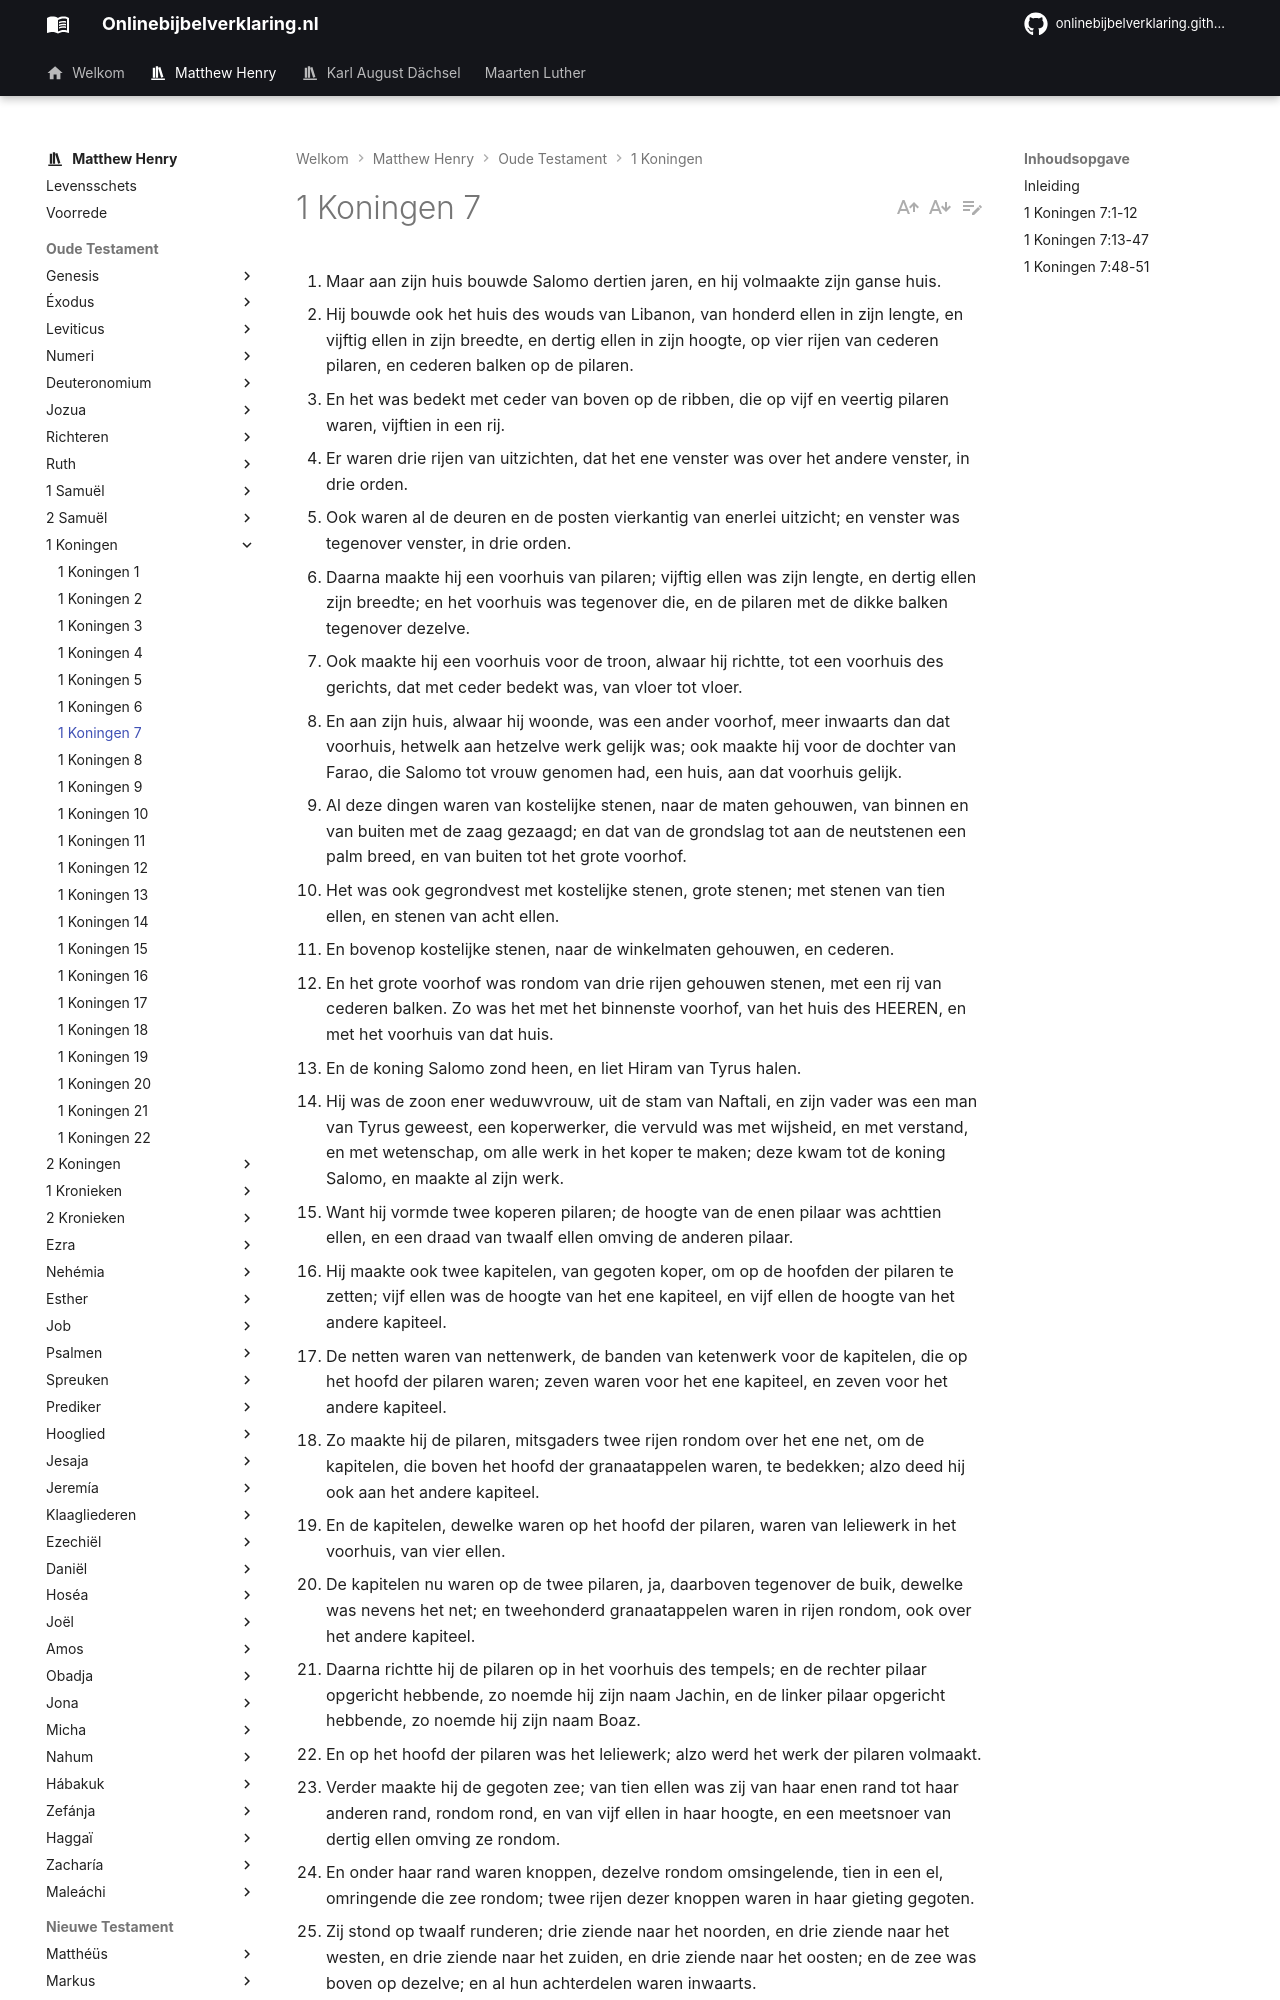

repository: onlinebijbelverklaring/onlinebijbelverklaring.github.io · page: matthewhenry/1Koningen/1Koningen7/index.html · generator: mkdocs

1. Maar aan zijn huis bouwde Salomo dertien jaren, en hij volmaakte zijn ganse huis. 
2. Hij bouwde ook het huis des wouds van Libanon, van honderd ellen in zijn lengte, en vijftig ellen in zijn breedte, en dertig ellen in zijn hoogte, op vier rijen van cederen pilaren, en cederen balken op de pilaren. 
3. En het was bedekt met ceder van boven op de ribben, die op vijf en veertig pilaren waren, vijftien in een rij. 
4. Er waren drie rijen van uitzichten, dat het ene venster was over het andere venster, in drie orden. 
5. Ook waren al de deuren en de posten vierkantig van enerlei uitzicht; en venster was tegenover venster, in drie orden. 
6. Daarna maakte hij een voorhuis van pilaren; vijftig ellen was zijn lengte, en dertig ellen zijn breedte; en het voorhuis was tegenover die, en de pilaren met de dikke balken tegenover dezelve. 
7. Ook maakte hij een voorhuis voor de troon, alwaar hij richtte, tot een voorhuis des gerichts, dat met ceder bedekt was, van vloer tot vloer. 
8. En aan zijn huis, alwaar hij woonde, was een ander voorhof, meer inwaarts dan dat voorhuis, hetwelk aan hetzelve werk gelijk was; ook maakte hij voor de dochter van Farao, die Salomo tot vrouw genomen had, een huis, aan dat voorhuis gelijk. 
9. Al deze dingen waren van kostelijke stenen, naar de maten gehouwen, van binnen en van buiten met de zaag gezaagd; en dat van de grondslag tot aan de neutstenen een palm breed, en van buiten tot het grote voorhof. 
10. Het was ook gegrondvest met kostelijke stenen, grote stenen; met stenen van tien ellen, en stenen van acht ellen. 
11. En bovenop kostelijke stenen, naar de winkelmaten gehouwen, en cederen. 
12. En het grote voorhof was rondom van drie rijen gehouwen stenen, met een rij van cederen balken. Zo was het met het binnenste voorhof, van het huis des HEEREN, en met het voorhuis van dat huis. 
13. En de koning Salomo zond heen, en liet Hiram van Tyrus halen. 
14. Hij was de zoon ener weduwvrouw, uit de stam van Naftali, en zijn vader was een man van Tyrus geweest, een koperwerker, die vervuld was met wijsheid, en met verstand, en met wetenschap, om alle werk in het koper te maken; deze kwam tot de koning Salomo, en maakte al zijn werk. 
15. Want hij vormde twee koperen pilaren; de hoogte van de enen pilaar was achttien ellen, en een draad van twaalf ellen omving de anderen pilaar. 
16. Hij maakte ook twee kapitelen, van gegoten koper, om op de hoofden der pilaren te zetten; vijf ellen was de hoogte van het ene kapiteel, en vijf ellen de hoogte van het andere kapiteel. 
17. De netten waren van nettenwerk, de banden van ketenwerk voor de kapitelen, die op het hoofd der pilaren waren; zeven waren voor het ene kapiteel, en zeven voor het andere kapiteel. 
18. Zo maakte hij de pilaren, mitsgaders twee rijen rondom over het ene net, om de kapitelen, die boven het hoofd der granaatappelen waren, te bedekken; alzo deed hij ook aan het andere kapiteel. 
19. En de kapitelen, dewelke waren op het hoofd der pilaren, waren van leliewerk in het voorhuis, van vier ellen. 
20. De kapitelen nu waren op de twee pilaren, ja, daarboven tegenover de buik, dewelke was nevens het net; en tweehonderd granaatappelen waren in rijen rondom, ook over het andere kapiteel. 
21. Daarna richtte hij de pilaren op in het voorhuis des tempels; en de rechter pilaar opgericht hebbende, zo noemde hij zijn naam Jachin, en de linker pilaar opgericht hebbende, zo noemde hij zijn naam Boaz. 
22. En op het hoofd der pilaren was het leliewerk; alzo werd het werk der pilaren volmaakt. 
23. Verder maakte hij de gegoten zee; van tien ellen was zij van haar enen rand tot haar anderen rand, rondom rond, en van vijf ellen in haar hoogte, en een meetsnoer van dertig ellen omving ze rondom. 
24. En onder haar rand waren knoppen, dezelve rondom omsingelende, tien in een el, omringende die zee rondom; twee rijen dezer knoppen waren in haar gieting gegoten. 
25. Zij stond op twaalf runderen; drie ziende naar het noorden, en drie ziende naar het westen, en drie ziende naar het zuiden, en drie ziende naar het oosten; en de zee was boven op dezelve; en al hun achterdelen waren inwaarts. 
26. Haar dikte nu was een hand breed, en haar rand als het werk van de rand eens bekers of ener leliebloem; zij hield twee duizend bath. 
27. Hij maakte ook tien koperen stellingen; van vier ellen was de lengte ener stelling, en van vier ellen haar breedte, en van drie ellen haar hoogte. 
28. En dit was het werk der stelling; zij hadden lijsten, en de lijsten waren tussen kransen. 
29. En op de lijsten, die tussen de kransen waren, waren leeuwen, runderen en cherubs; en op de kransen was een voet boven henen; en onder de leeuwen en runderen bijvoegselen van uitgerekt werk. 
30. En een stelling had vier koperen raderen, en koperen platen; en haar vier hoeken hadden schouderen; onder het wasvat waren deze gegoten schouderen ter zijde van ieders bijvoegselen. 
31. En de mond daarvan was van binnen de krans, en daarboven van een el, en de mond hiervan was rond van voetwerk
